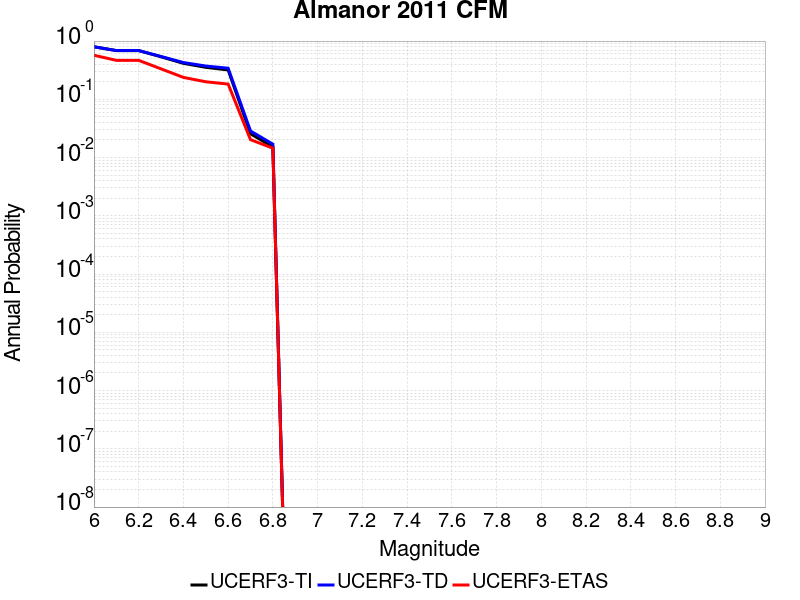

Source data for this figure (header and first rows):
Magnitude, UCERF3-TI Prob, UCERF3-TD Prob, UCERF3-ETAS Prob
6.0, 0.7989, 0.7965, 0.571
6.1, 0.6859, 0.6872, 0.4667
6.2, 0.6859, 0.6872, 0.4667
6.3, 0.5371, 0.5436, 0.3333
6.4, 0.4144, 0.4278, 0.2377
6.5, 0.354, 0.3728, 0.2
6.6, 0.3193, 0.3416, 0.1826
6.7, 0.02563, 0.02859, 0.02029
6.8, 0.01519, 0.01698, 0.01449
